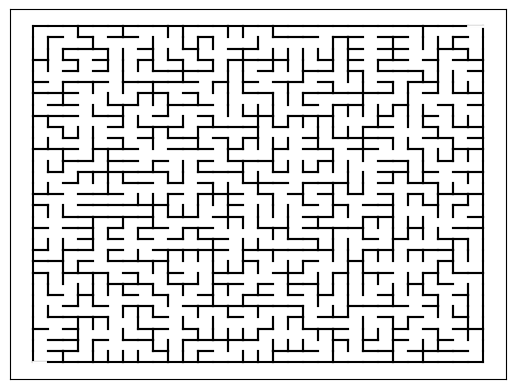

Write the Python code that produced this figure.
from dataclasses import dataclass, field
import random
import matplotlib.pyplot as plt


@dataclass
class MazeCell:
    x: int
    y: int
    component: 'MazeCell' = None
    is_open: bool = False
    walls: list = field(default_factory=lambda: [True, True, True, True])


def find(x: MazeCell) -> MazeCell:
    if x.component != x:
        x.component = find(x.component)
    return x.component


def union(x: MazeCell, y: MazeCell):
    root_x: MazeCell = find(x)
    root_y: MazeCell = find(y)
    root_x.component = root_y


def generate_maze(n) -> list[list[MazeCell]]:
    maze = [[MazeCell(x, y) for x in range(n)] for y in range(n)]

    for row in maze:
        for cell in row:
            cell.component = cell

    while any(find(cell) != find(maze[0][0]) for row in maze for cell in row):
        cell: MazeCell = random.choice(random.choice(maze))
        neighbor: tuple[int, int] = random.choice((
            (cell.x, cell.y - 1),
            (cell.x + 1, cell.y),
            (cell.x, cell.y + 1),
            (cell.x - 1, cell.y)
        ))
        if not (0 <= neighbor[0] < n and 0 <= neighbor[1] < n):
            continue

        neighbor_cell = maze[neighbor[1]][neighbor[0]]
        if find(cell) == find(neighbor_cell):
            continue

        union(cell, neighbor_cell)
        if neighbor[0] == cell.x + 1:
            cell.walls[1] = False
            neighbor_cell.walls[3] = False
        elif neighbor[1] == cell.y + 1:
            cell.walls[2] = False
            neighbor_cell.walls[0] = False
        elif neighbor[0] == cell.x - 1:
            cell.walls[3] = False
            neighbor_cell.walls[1] = False
        elif neighbor[1] == cell.y - 1:
            cell.walls[0] = False
            neighbor_cell.walls[2] = False

    for cell in maze[0]:
        cell.walls[0] = True
    for cell in maze[n - 1]:
        cell.walls[2] = True
    for i in range(n):
        maze[i][0].walls[3] = True
        maze[i][n - 1].walls[1] = True

    maze[0][0].is_open = True
    maze[n - 1][n - 1].is_open = True

    return maze


def draw_maze(maze: list[list[MazeCell]]):
    fig, ax = plt.subplots()

    for row in maze:
        for cell in row:
            if cell.walls[0]:
                ax.plot([cell.x, cell.x + 1], [cell.y, cell.y], 'k-')
            if cell.walls[1]:
                ax.plot([cell.x + 1, cell.x + 1], [cell.y, cell.y + 1], 'k-')
            if cell.walls[2]:
                ax.plot([cell.x, cell.x + 1], [cell.y + 1, cell.y + 1], 'k-')
            if cell.walls[3]:
                ax.plot([cell.x, cell.x], [cell.y, cell.y + 1], 'k-')

            if cell.is_open:
                if cell.x == 0 and cell.y == 0:  # Вход с левого края
                    ax.plot([cell.x, cell.x + 1], [cell.y, cell.y], color='white', linewidth=2)
                if cell.x == len(maze) - 1 and cell.y == len(maze) - 1:  # Выход с правого края
                    ax.plot([cell.x, cell.x + 1], [cell.y + 1, cell.y + 1], color='white', linewidth=2)
    ax.set_xticks([])
    ax.set_yticks([])
    plt.show()


N = 30

maze = generate_maze(N)
draw_maze(maze)
